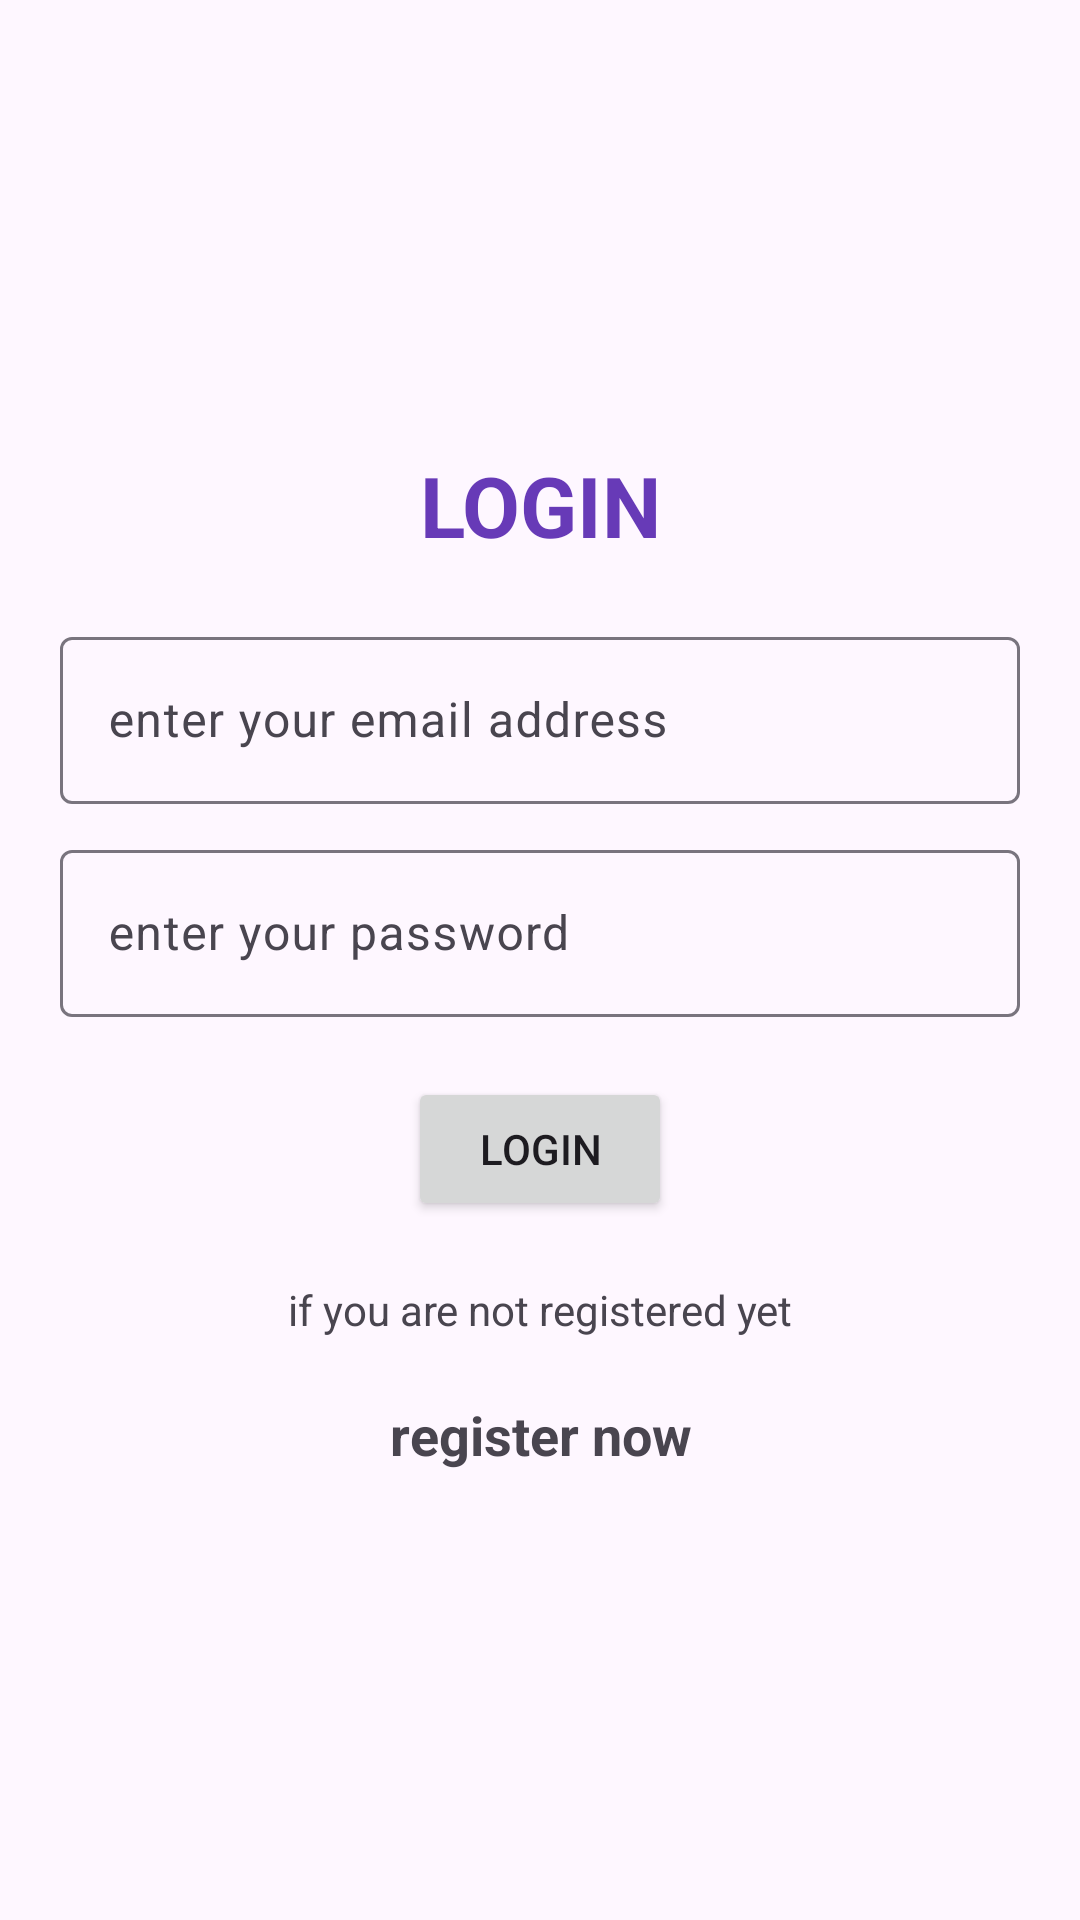

Reconstruct the res/layout file that produces this screen, plus the resources it refers to.
<!-- AndroidManifest.xml: application theme Theme.Material3.Light -->
<!-- res/layout/activity_login.xml -->
<?xml version="1.0" encoding="utf-8"?>
<LinearLayout xmlns:android="http://schemas.android.com/apk/res/android"
    xmlns:app="http://schemas.android.com/apk/res-auto"
    xmlns:tools="http://schemas.android.com/tools"
    android:layout_width="match_parent"
    android:layout_height="match_parent"
    android:orientation="vertical"
    android:gravity="center"
    tools:context=".login"
    android:padding="20dp">

    <TextView
        android:layout_width="match_parent"
        android:layout_height="wrap_content"
        android:text="@string/login"
        android:textColor="#673AB7"
        android:gravity="center"
        android:textSize="28sp"
        android:textStyle="bold"
        android:layout_marginBottom="20dp"/>




    <com.google.android.material.textfield.TextInputLayout
        android:layout_width="match_parent"
        android:layout_height="wrap_content">

        <com.google.android.material.textfield.TextInputEditText
            android:id="@+id/email"
            android:layout_width="match_parent"
            android:layout_height="wrap_content"
            android:hint="@string/enter_your_email_address"/>


    </com.google.android.material.textfield.TextInputLayout>




    <com.google.android.material.textfield.TextInputLayout
        android:layout_marginTop="10dp"
        android:layout_width="match_parent"
        android:layout_height="wrap_content">

        <com.google.android.material.textfield.TextInputEditText
            android:id="@+id/password"
            android:layout_width="match_parent"
            android:layout_height="wrap_content"
            android:hint="@string/enter_your_password"/>


    </com.google.android.material.textfield.TextInputLayout>

    <ProgressBar
        android:id="@+id/progressBar"
        android:visibility="gone"
        android:layout_width="wrap_content"
        android:layout_height="wrap_content"/>


    
    <Button
        android:id="@+id/login_btn"
        android:layout_marginTop="20dp"
        android:layout_width="wrap_content"
        android:layout_height="wrap_content"
        android:text="@string/login"/>

    <TextView
        android:gravity="center"
        android:layout_marginTop="20dp"
        android:layout_width="match_parent"
        android:layout_height="wrap_content"
        android:text="@string/if_you_are_not_registered_yet"/>

    <TextView
        android:id="@+id/registerNow"
        android:gravity="center"
        android:layout_marginTop="20dp"
        android:textStyle="bold"
        android:textSize="18sp"
        android:layout_width="match_parent"
        android:layout_height="wrap_content"
        android:text="@string/register_now"/>

</LinearLayout>
<!-- resources referenced by this layout -->
<resources>
  <string name="enter_your_email_address">enter your email address</string>
  <string name="enter_your_password">enter your password</string>
  <string name="if_you_are_not_registered_yet">if you are not registered yet</string>
  <string name="login">LOGIN</string>
  <string name="register_now">register now</string>
</resources>
